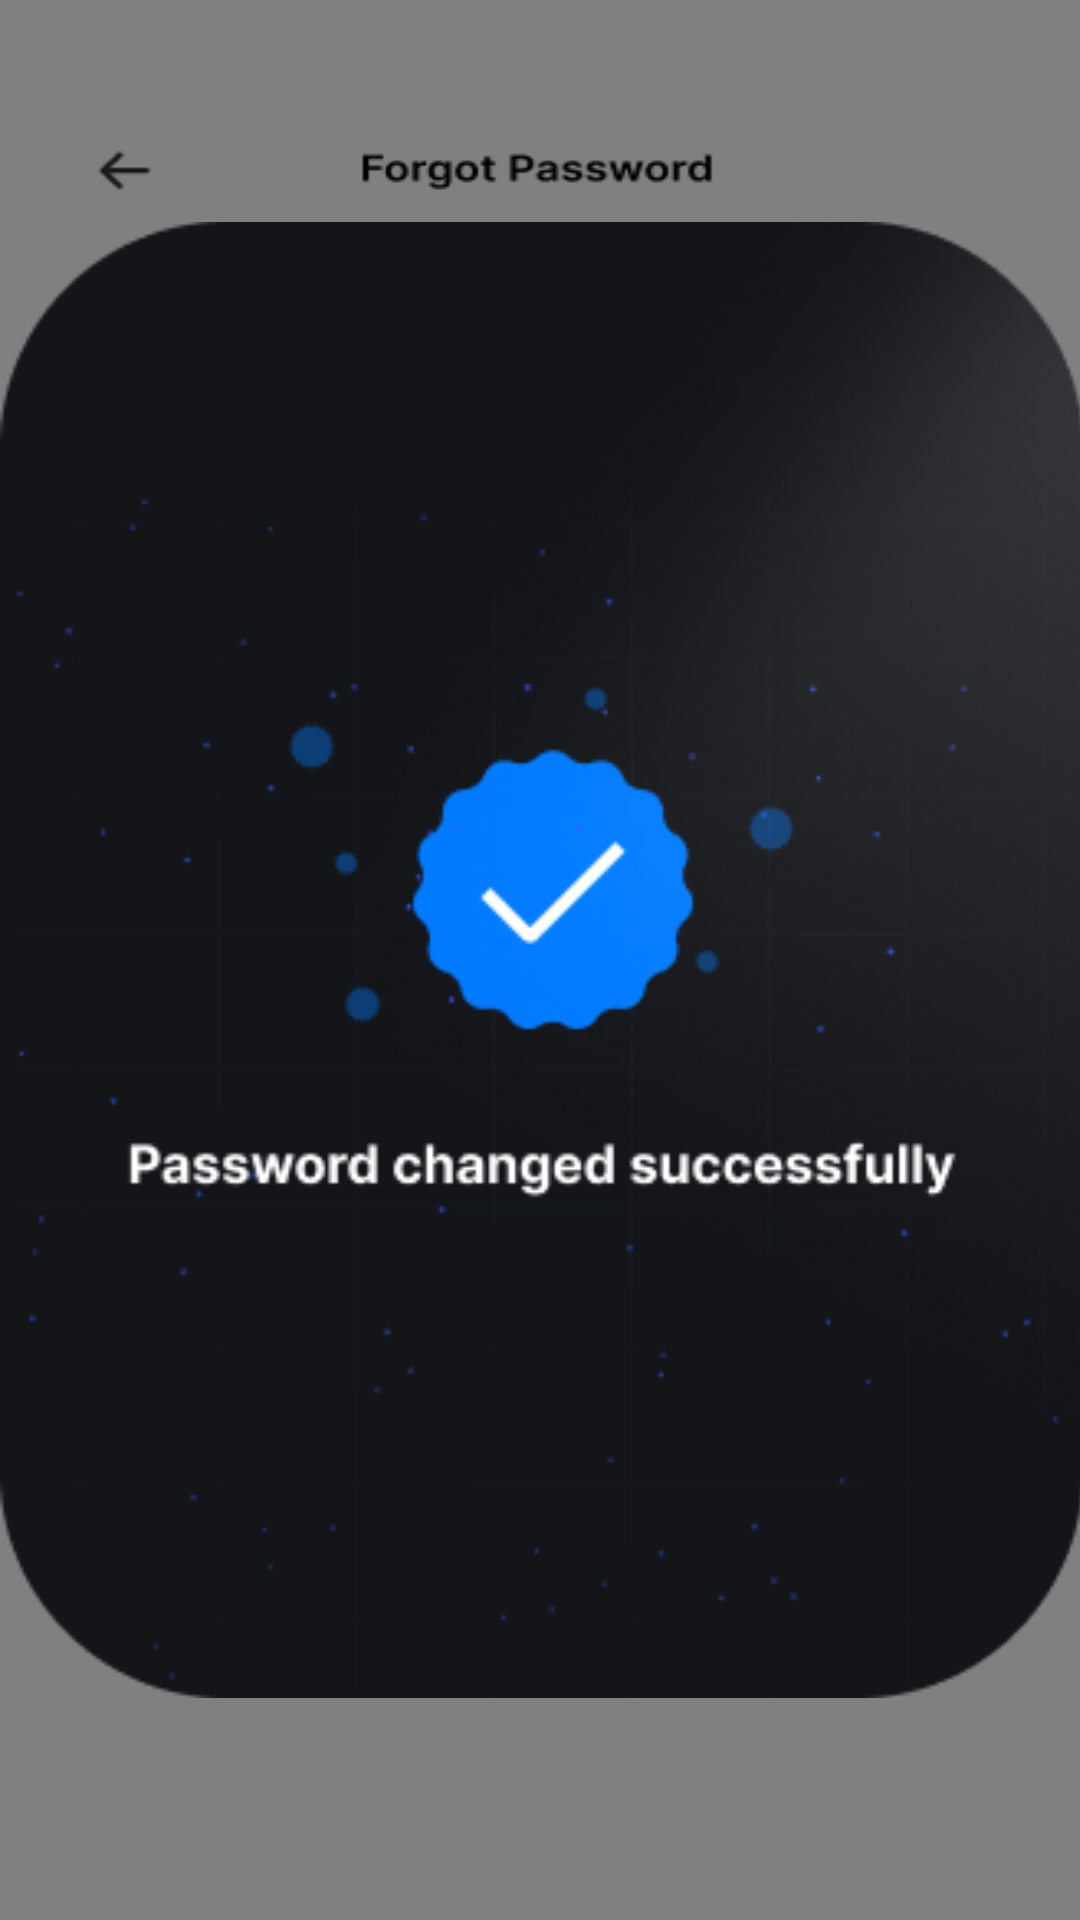

The Android layout XML behind this screen, and the referenced resources:
<!-- AndroidManifest.xml: application theme Theme.MySight -->
<!-- res/layout/fragment_succes_change_pass.xml -->
<?xml version="1.0" encoding="utf-8"?>
<androidx.constraintlayout.widget.ConstraintLayout xmlns:android="http://schemas.android.com/apk/res/android"
    xmlns:app="http://schemas.android.com/apk/res-auto"
    xmlns:tools="http://schemas.android.com/tools"
    android:layout_width="match_parent"
    android:layout_height="match_parent"
    android:background="@drawable/image_newpass"
    tools:context=".ui.SuccessChangePassFragment">


    <ImageView
        android:id="@+id/successPopup"
        android:layout_width="361dp"
        android:layout_height="502dp"
        android:scaleType="fitCenter"
        android:src="@drawable/image_popup_success"
        app:layout_constraintBottom_toBottomOf="parent"
        app:layout_constraintEnd_toEndOf="parent"
        app:layout_constraintStart_toStartOf="parent"
        app:layout_constraintTop_toTopOf="parent" />

</androidx.constraintlayout.widget.ConstraintLayout>
<!-- resources referenced by this layout -->
<resources>
  <!-- drawable image_newpass: png bitmap (drawable, 14944 bytes) -->
  <!-- drawable image_popup_success: png bitmap (drawable, 49801 bytes) -->
  <style name="Theme.MySight" parent="Theme.MaterialComponents.DayNight.NoActionBar">
          <item name="colorPrimaryVariant">@color/primary_blue</item>
          <item name="colorPrimary">@color/primary_blue</item>
          <item name="colorOnSecondary">@color/black</item>
      </style>
  <color name="primary_blue">#178EFF</color>
  <color name="black">#FF000000</color>
</resources>
